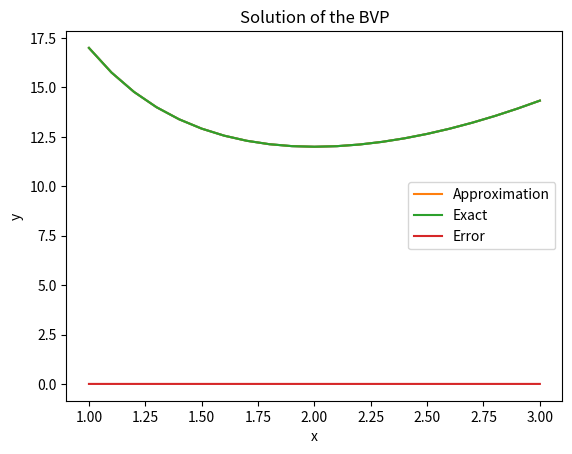

Here is the Python script that generated this plot:
""" Apply the non-linear shooting method with Newton’s method to the boundary value
problem """

import numpy as np
import matplotlib.pyplot as plt
import math

def High_ODE_RK4_full(F, U0, a , b , n):
    len1 = len(U0)
    soln = []
    soln.append(U0)
    T = np.zeros(n+1)
    T[0] = a
    h = (b-a)/n
    for i in range(1, n+1):
        U = np.zeros(len1)
        k1 = np.zeros(len1)
        k2 = np.zeros(len1)
        k3 = np.zeros(len1)
        k4 = np.zeros(len1)

        T[i] = T[i-1] + h
        for j in range(len1):
            k1[j] = h * F[j](T[i-1], soln[-1])
        
        temp = soln[-1] + k1/2
        for j in range(len1):
            k2[j] = h * F[j](T[i-1] + h/2, temp)
        
        temp = soln[-1] + k2/2
        for j in range(len1):
            k3[j] = h * F[j](T[i-1] + h/2, temp)
        
        temp = soln[-1] + k3
        for j in range(len1):
            k4[j] = h * F[j](T[i], temp)
        
        for j in range(len1):
            U[j] = soln[-1][j] + (k1[j] + 2*k2[j] + 2*k3[j] + k4[j]) / 6
        
        soln.append(U)

    # array_of_y = []
    # for i in range(len(soln)):
    #     array_of_y.append(soln[i][0])
    # array_of_y = np.array(array_of_y)

    # print(len(T), len(array_of_y))
    # print(T)
    # print(array_of_y)
    
    return T, soln

def euler_for_non_linear_shooting(T,Soln, Z , a , b , n):
    len1 = len(Soln[0])
    h = (b-a)/n
    T1 = np.zeros(n+1)
    T1[0] = a
    Z_soln = []
    Z_soln.append((0,1))
    for i in range(1, n+1):
        T1[i] = T[i]
        z = (Z_soln[i-1][0] + h * Z_soln[i-1][1] , Z_soln[i-1][1] + h * Z(T1[i-1],Soln[i-1],Z_soln[i-1]) )
        Z_soln.append(z)

    # print(len(T1), len(Z_soln))
    # print(T1)

    return T1, Z_soln


def non_linear_shooting_newton(F, Zf, a, b, y1, y2 , N , M = 1000):
    f1 = lambda x,U: U[1]
    f2 = lambda x,U: F(x,U)

    t = []
    t0 = (y2-y1)/(b-a)
    t.append(t0)

    while(M > 0):

        T , Y = High_ODE_RK4_full([f1,f2], [y1,t[-1]], a, b, N)
        # print(T)
        # print(Y)
        # print(len(T), len(Y))
        Tz , Z = euler_for_non_linear_shooting(T , Y , Zf , a, b , N)
        # print(len(Tz), len(Z))
        print("-----------------")
        # print(Tz)
        # print(Z)

        if abs(Y[-1][0] - y2) < 10**-5:
            return T,Y

        t_temp = t[-1] - (Y[-1][0] - y2)/Z[-1][0]
        t.append(t_temp)
        print(t[-1])
        M = M - 1

    print ("Method failed after M iterations")

    return T,Y



def F(x,U):
    return 1/8 * (32 + 2*x**3 - U[0]*U[1] )

def Z(x,U,Z):
    return Z[0]*(-1/8 * U[1])  + Z[1]*(-1/8 * U[0])

def exact(x):
    return x**2 + 16/x

def main():
    
    a = 1
    b = 3
    y_1 = 17
    y_2 = 43/3
    N = 20
    M = 10

    T , Y = non_linear_shooting_newton(F, Z, a, b, y_1, y_2 , N , M)

    y_arr = []
    for i in range(len(T)):
        y_arr.append(Y[i][0])

    plt.plot(T,y_arr)
    plt.xlabel("x")
    plt.ylabel("y")
    plt.title("Solution of the BVP")
    plt.show()

    plt.plot(T,y_arr, label = "Approximation")
    plt.plot(T,exact(T), label = "Exact")
    plt.legend()
    plt.show()

    diff = np.abs(y_arr - exact(T))
    
    plt.plot(T,diff, label = "Error")
    plt.legend()
    plt.show()




if __name__ == "__main__":
    main()

    



